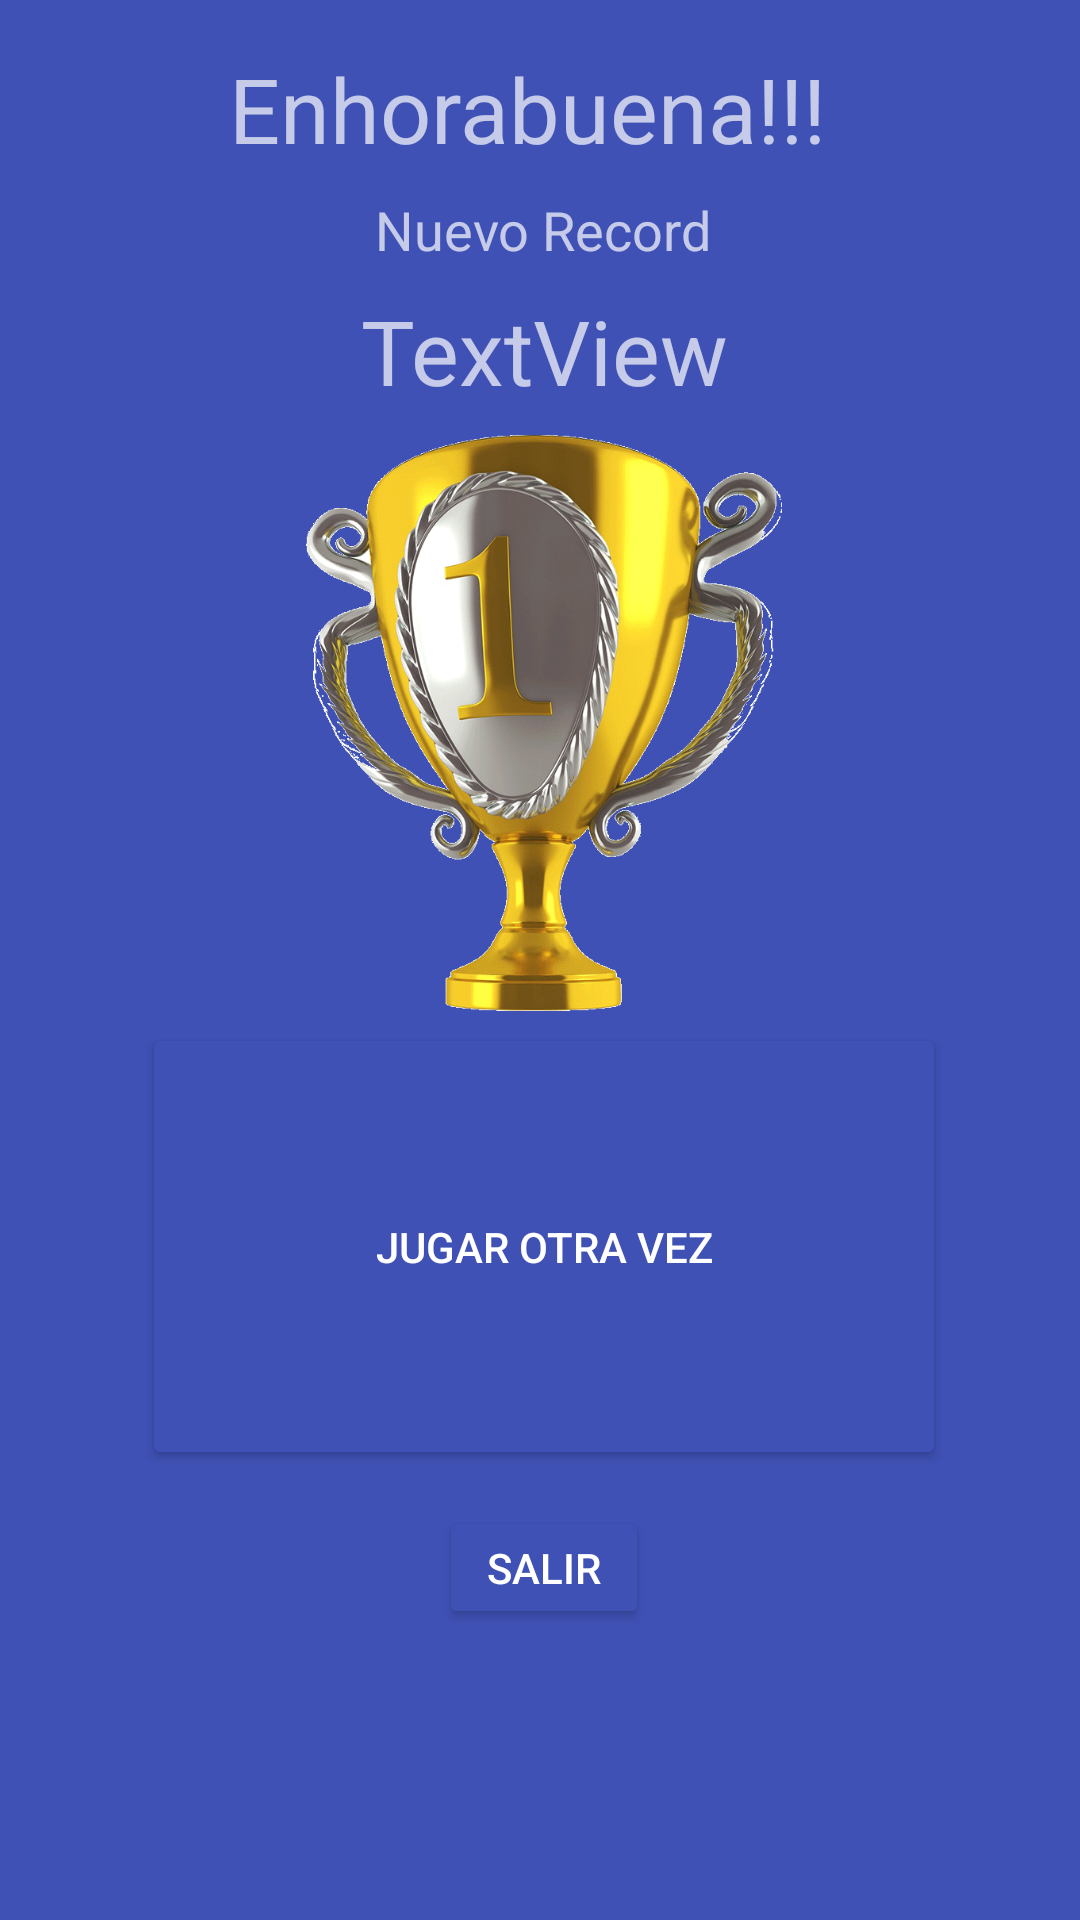

Reconstruct the res/layout file that produces this screen, plus the resources it refers to.
<!-- AndroidManifest.xml: application theme Theme.AppCompat.NoActionBar -->
<!-- res/layout/activity_fin_juego.xml -->
<?xml version="1.0" encoding="utf-8"?>
<android.support.constraint.ConstraintLayout xmlns:android="http://schemas.android.com/apk/res/android"
    xmlns:app="http://schemas.android.com/apk/res-auto"
    xmlns:tools="http://schemas.android.com/tools"
    android:layout_width="match_parent"
    android:layout_height="match_parent"
    android:background="#3F51B5"
    tools:context=".FinJuegoActivity">

    <TextView
        android:id="@+id/txtMensajeFinJuego"
        android:layout_width="wrap_content"
        android:layout_height="wrap_content"
        android:layout_marginStart="8dp"
        android:layout_marginTop="16dp"
        android:layout_marginEnd="8dp"
        android:text="@string/ehnorabuena"
        android:textSize="30sp"
        app:layout_constraintEnd_toEndOf="parent"
        app:layout_constraintHorizontal_bias="0.472"
        app:layout_constraintStart_toStartOf="parent"
        app:layout_constraintTop_toTopOf="parent" />

    <TextView
        android:id="@+id/txtMensajeFinJuego2"
        android:layout_width="wrap_content"
        android:layout_height="wrap_content"
        android:layout_marginTop="8dp"
        android:text="@string/nuevo_record"
        android:textSize="18sp"
        app:layout_constraintEnd_toEndOf="@+id/txtMensajeFinJuego"
        app:layout_constraintHorizontal_bias="0.558"
        app:layout_constraintStart_toStartOf="@+id/txtMensajeFinJuego"
        app:layout_constraintTop_toBottomOf="@+id/txtMensajeFinJuego" />

    <TextView
        android:id="@+id/txtRecord"
        android:layout_width="wrap_content"
        android:layout_height="wrap_content"
        android:layout_marginTop="8dp"
        android:text="TextView"
        android:textSize="30sp"
        app:layout_constraintEnd_toEndOf="@+id/txtMensajeFinJuego2"
        app:layout_constraintHorizontal_bias="0.454"
        app:layout_constraintStart_toStartOf="@+id/txtMensajeFinJuego2"
        app:layout_constraintTop_toBottomOf="@+id/txtMensajeFinJuego2" />

    <ImageView
        android:id="@+id/imgTriunfo"
        android:layout_width="@android:dimen/thumbnail_height"
        android:layout_height="@android:dimen/thumbnail_width"
        android:layout_marginTop="8dp"
        app:layout_constraintEnd_toEndOf="@+id/txtRecord"
        app:layout_constraintHorizontal_bias="0.507"
        app:layout_constraintStart_toStartOf="@+id/txtRecord"
        app:layout_constraintTop_toBottomOf="@+id/txtRecord"
        app:srcCompat="@drawable/copa" />

    <Button
        android:id="@+id/btnJugarOtraVez"
        style="@style/estilo_boton"
        android:layout_width="268dp"
        android:layout_height="149dp"
        android:layout_marginTop="4dp"
        android:backgroundTint="#3F51B5"
        android:padding="@android:dimen/app_icon_size"
        android:text="@string/jugar_otra_vez"
        app:layout_constraintEnd_toEndOf="@+id/imgTriunfo"
        app:layout_constraintStart_toStartOf="@+id/imgTriunfo"
        app:layout_constraintTop_toBottomOf="@+id/imgTriunfo" />

    <Button
        android:id="@+id/btnSalir"
        style="@style/estilo_boton"
        android:layout_width="70dp"
        android:layout_height="41dp"
        android:layout_marginTop="12dp"
        android:backgroundTint="#3F51B5"
        android:text="@string/salir"
        app:layout_constraintEnd_toEndOf="@+id/btnJugarOtraVez"
        app:layout_constraintStart_toStartOf="@+id/btnJugarOtraVez"
        app:layout_constraintTop_toBottomOf="@+id/btnJugarOtraVez" />

</android.support.constraint.ConstraintLayout>
<!-- resources referenced by this layout -->
<resources>
  <!-- drawable copa: gif bitmap (drawable, 156007 bytes) -->
  <string name="ehnorabuena">Enhorabuena!!!</string>
  <string name="jugar_otra_vez">Jugar otra vez</string>
  <string name="nuevo_record">Nuevo Record</string>
  <string name="salir">Salir</string>
  <style name="estilo_boton">
          <item name="android:layout_width">wrap_content</item>
          <item name="android:layout_height">wrap_content</item>
          <item name="android:layout_marginTop">33dp</item>
          <item name="android:backgroundTint">@color/fondoBoton</item>
      </style>
  <color name="fondoBoton">#9C7E93</color>
</resources>
